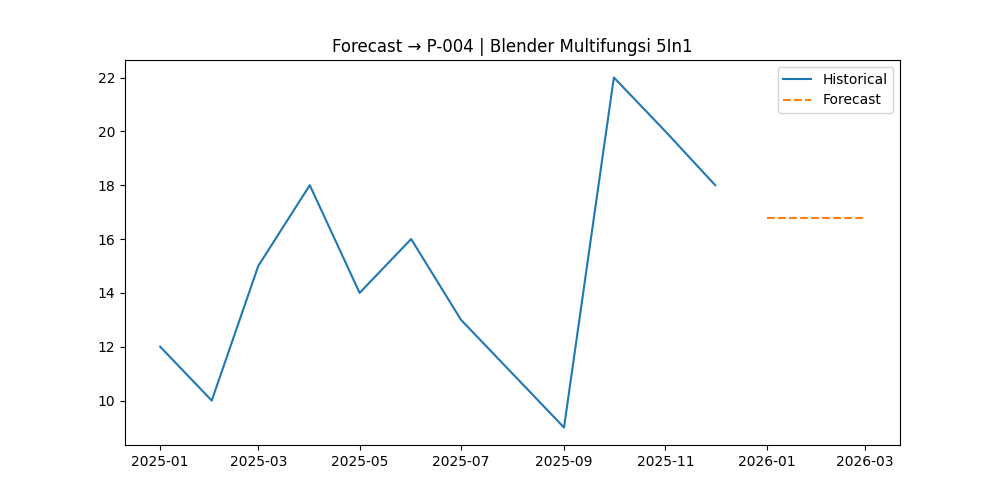

The file beside this chart, header and first rows:
, Forecast
2026-01-01, 16.79
2026-02-01, 16.79
2026-03-01, 16.79
